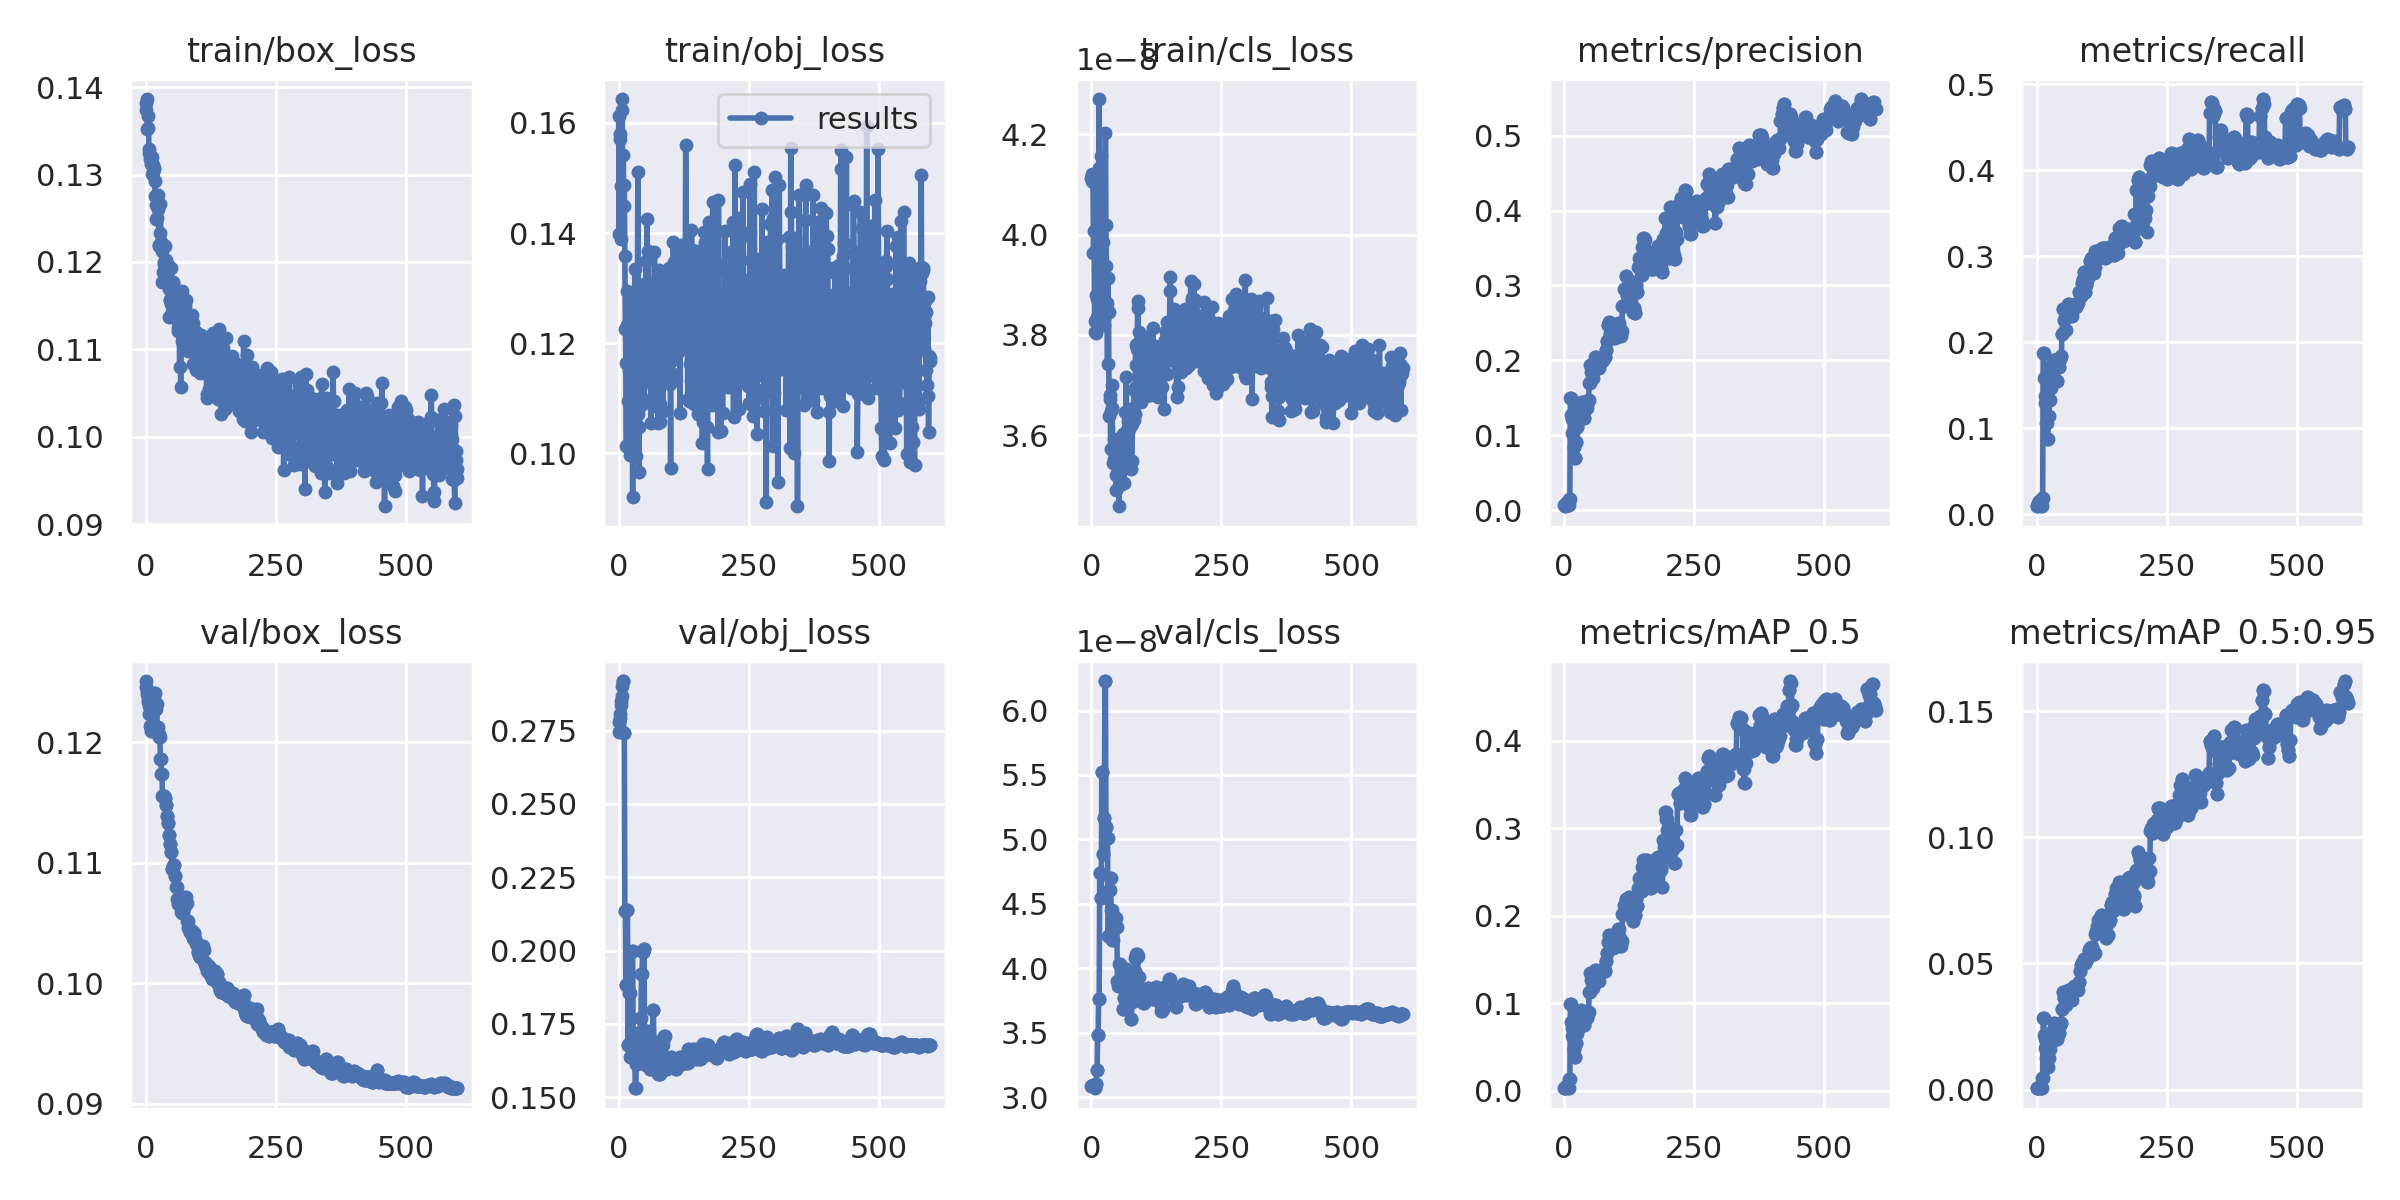

The data file committed next to this chart (first rows):
epoch, train/box_loss, train/obj_loss, train/cls_loss, metrics/precision, metrics/recall, metrics/mAP_0.5, metrics/mAP_0.5:0.95, val/box_loss, val/obj_loss, val/cls_loss, x/lr0, x/lr1, x/lr2
0, 0.1382, 0.1611, 4.1127e-08, 0.006667, 0.01003, 0.003373, 0.0006772, 0.1251, 0.2747, 3.0863e-08, 0.0937, 0.0007, 0.0007
1, 0.1374, 0.1398, 4.1063e-08, 0.005238, 0.009194, 0.002654, 0.0004989, 0.1246, 0.278, 3.0889e-08, 0.0865, 0.001497, 0.001497
2, 0.1386, 0.1581, 4.1209e-08, 0.005952, 0.01045, 0.003021, 0.0005966, 0.1243, 0.2792, 3.0853e-08, 0.07929, 0.002292, 0.002292
3, 0.1352, 0.157, 4.1056e-08, 0.007143, 0.01254, 0.003684, 0.0007694, 0.124, 0.2807, 3.0935e-08, 0.07208, 0.003085, 0.003085
4, 0.1354, 0.1486, 3.9634e-08, 0.009231, 0.01504, 0.004868, 0.001027, 0.1236, 0.2838, 3.0913e-08, 0.06487, 0.003874, 0.003874
5, 0.1367, 0.1389, 4.008e-08, 0.009722, 0.01463, 0.00572, 0.001375, 0.1233, 0.2851, 3.0842e-08, 0.05766, 0.004661, 0.004661
6, 0.1325, 0.1643, 3.8277e-08, 0.009167, 0.01379, 0.004851, 0.0009717, 0.123, 0.287, 3.0683e-08, 0.05045, 0.005446, 0.005446
7, 0.1329, 0.1623, 3.8053e-08, 0.008611, 0.01295, 0.004363, 0.0007612, 0.1224, 0.2903, 3.0776e-08, 0.04323, 0.006227, 0.006227
8, 0.1318, 0.1487, 3.8031e-08, 0.006389, 0.009611, 0.00324, 0.0005627, 0.1214, 0.2919, 3.1041e-08, 0.03601, 0.007006, 0.007006
9, 0.1319, 0.1542, 3.8797e-08, 0.006389, 0.009611, 0.00324, 0.0005627, 0.1214, 0.2919, 3.1041e-08, 0.02878, 0.007783, 0.007783
10, 0.1312, 0.145, 3.8366e-08, 0.01467, 0.01839, 0.01315, 0.004443, 0.1209, 0.2744, 3.2068e-08, 0.02156, 0.008556, 0.008556
11, 0.132, 0.1487, 3.8716e-08, 0.01467, 0.01839, 0.01315, 0.004443, 0.1209, 0.2744, 3.2068e-08, 0.01433, 0.009328, 0.009328
12, 0.1301, 0.1358, 3.9287e-08, 0.1493, 0.1872, 0.09952, 0.02823, 0.1225, 0.2136, 3.4827e-08, 0.009802, 0.009802, 0.009802
13, 0.1303, 0.1226, 4.0196e-08, 0.1493, 0.1872, 0.09952, 0.02823, 0.1225, 0.2136, 3.4827e-08, 0.009802, 0.009802, 0.009802
14, 0.1311, 0.1164, 4.1326e-08, 0.1267, 0.1588, 0.07857, 0.02172, 0.1237, 0.1882, 3.7638e-08, 0.009786, 0.009786, 0.009786
15, 0.1306, 0.1014, 4.2704e-08, 0.1215, 0.1371, 0.07153, 0.01997, 0.1237, 0.1882, 3.7638e-08, 0.009769, 0.009769, 0.009769
16, 0.1308, 0.1294, 4.0218e-08, 0.103, 0.1291, 0.06292, 0.01631, 0.1241, 0.214, 4.7368e-08, 0.009753, 0.009753, 0.009753
17, 0.1292, 0.1233, 3.931e-08, 0.103, 0.1291, 0.06292, 0.01631, 0.1241, 0.214, 4.7368e-08, 0.009736, 0.009736, 0.009736
18, 0.1275, 0.1012, 4.1558e-08, 0.08433, 0.1057, 0.04734, 0.01234, 0.1227, 0.168, 4.5446e-08, 0.00972, 0.00972, 0.00972
19, 0.1249, 0.1096, 3.9021e-08, 0.08433, 0.1057, 0.04734, 0.01234, 0.1227, 0.168, 4.5446e-08, 0.009703, 0.009703, 0.009703
20, 0.1265, 0.115, 3.8384e-08, 0.07, 0.08776, 0.03838, 0.008947, 0.1232, 0.1854, 5.5263e-08, 0.009687, 0.009687, 0.009687
21, 0.1251, 0.1223, 3.871e-08, 0.07, 0.08776, 0.03838, 0.008947, 0.1232, 0.1854, 5.5263e-08, 0.00967, 0.00967, 0.00967
22, 0.1267, 0.09974, 3.9862e-08, 0.091, 0.1141, 0.0539, 0.01267, 0.1213, 0.1638, 4.8838e-08, 0.009654, 0.009654, 0.009654
23, 0.1261, 0.1179, 3.8656e-08, 0.091, 0.1141, 0.0539, 0.01267, 0.1213, 0.1638, 4.8838e-08, 0.009637, 0.009637, 0.009637
24, 0.1276, 0.1093, 3.8345e-08, 0.1106, 0.1333, 0.06531, 0.01589, 0.1207, 0.1694, 5.1686e-08, 0.009621, 0.009621, 0.009621
25, 0.122, 0.1164, 3.8197e-08, 0.1106, 0.1333, 0.06531, 0.01589, 0.1207, 0.1694, 5.1686e-08, 0.009604, 0.009604, 0.009604
26, 0.1218, 0.1284, 3.9165e-08, 0.1203, 0.1463, 0.07103, 0.01827, 0.1205, 0.2, 6.2288e-08, 0.009588, 0.009588, 0.009588
27, 0.1233, 0.09205, 4.2027e-08, 0.1203, 0.1463, 0.07103, 0.01827, 0.1205, 0.2, 6.2288e-08, 0.009571, 0.009571, 0.009571
28, 0.1267, 0.1208, 4.0188e-08, 0.1376, 0.1713, 0.08626, 0.02226, 0.1186, 0.1686, 5.0975e-08, 0.009555, 0.009555, 0.009555
29, 0.122, 0.1072, 3.9382e-08, 0.1376, 0.1713, 0.08626, 0.02226, 0.1186, 0.1686, 5.0975e-08, 0.009538, 0.009538, 0.009538
30, 0.1222, 0.1152, 3.8626e-08, 0.1437, 0.1764, 0.08941, 0.02357, 0.1173, 0.1661, 5.0072e-08, 0.009522, 0.009522, 0.009522
31, 0.1212, 0.1335, 3.7417e-08, 0.1437, 0.1764, 0.08941, 0.02357, 0.1173, 0.1661, 5.0072e-08, 0.009505, 0.009505, 0.009505
32, 0.1177, 0.1082, 3.9134e-08, 0.1433, 0.1797, 0.09177, 0.02621, 0.1155, 0.1531, 4.2537e-08, 0.009489, 0.009489, 0.009489
33, 0.1188, 0.09951, 3.8459e-08, 0.1433, 0.1797, 0.09177, 0.02621, 0.1155, 0.1531, 4.2537e-08, 0.009472, 0.009472, 0.009472
34, 0.1198, 0.1229, 3.6389e-08, 0.1442, 0.1789, 0.08739, 0.02216, 0.1155, 0.1613, 4.6047e-08, 0.009456, 0.009456, 0.009456
35, 0.12, 0.1216, 3.6799e-08, 0.1442, 0.1789, 0.08739, 0.02216, 0.1155, 0.1613, 4.6047e-08, 0.009439, 0.009439, 0.009439
36, 0.1218, 0.1256, 3.6723e-08, 0.137, 0.1718, 0.08465, 0.02235, 0.1154, 0.1721, 4.7003e-08, 0.009423, 0.009423, 0.009423
37, 0.1198, 0.1511, 3.5732e-08, 0.137, 0.1718, 0.08465, 0.02235, 0.1154, 0.1721, 4.7003e-08, 0.009406, 0.009406, 0.009406
38, 0.1202, 0.1071, 3.6486e-08, 0.1237, 0.155, 0.07479, 0.02023, 0.1148, 0.1704, 4.4547e-08, 0.00939, 0.00939, 0.00939
39, 0.1192, 0.09659, 3.7009e-08, 0.1237, 0.155, 0.07479, 0.02023, 0.1148, 0.1704, 4.4547e-08, 0.009373, 0.009373, 0.009373
40, 0.1194, 0.1048, 3.6547e-08, 0.1367, 0.1713, 0.08272, 0.02283, 0.1139, 0.1655, 4.2152e-08, 0.009357, 0.009357, 0.009357
41, 0.1197, 0.1087, 3.5698e-08, 0.1367, 0.1713, 0.08272, 0.02283, 0.1139, 0.1655, 4.2152e-08, 0.00934, 0.00934, 0.00934
42, 0.1197, 0.1131, 3.5448e-08, 0.1363, 0.1709, 0.08241, 0.02224, 0.1133, 0.1771, 4.3211e-08, 0.009324, 0.009324, 0.009324
43, 0.119, 0.117, 3.5516e-08, 0.1363, 0.1709, 0.08241, 0.02224, 0.1133, 0.1771, 4.3211e-08, 0.009307, 0.009307, 0.009307
44, 0.1137, 0.1123, 3.5932e-08, 0.144, 0.1805, 0.08763, 0.02545, 0.1123, 0.1921, 4.3901e-08, 0.009291, 0.009291, 0.009291
45, 0.1169, 0.1166, 3.5525e-08, 0.144, 0.1805, 0.08763, 0.02545, 0.1123, 0.1921, 4.3901e-08, 0.009274, 0.009274, 0.009274
46, 0.1156, 0.1096, 3.5531e-08, 0.1467, 0.1839, 0.0896, 0.02644, 0.1116, 0.1997, 4.3898e-08, 0.009258, 0.009258, 0.009258
47, 0.1157, 0.1092, 3.5204e-08, 0.1467, 0.1839, 0.0896, 0.02644, 0.1116, 0.1997, 4.3898e-08, 0.009241, 0.009241, 0.009241
48, 0.1193, 0.1307, 3.4902e-08, 0.1703, 0.2098, 0.1122, 0.0319, 0.1109, 0.2006, 4.32e-08, 0.009225, 0.009225, 0.009225
49, 0.1152, 0.1098, 3.5909e-08, 0.1703, 0.2098, 0.1122, 0.0319, 0.1109, 0.2006, 4.32e-08, 0.009208, 0.009208, 0.009208
50, 0.1177, 0.1207, 3.5826e-08, 0.1943, 0.2386, 0.1341, 0.0385, 0.1095, 0.1646, 3.9023e-08, 0.009192, 0.009192, 0.009192
51, 0.1158, 0.1164, 3.5533e-08, 0.1943, 0.2386, 0.1341, 0.0385, 0.1095, 0.1646, 3.9023e-08, 0.009175, 0.009175, 0.009175
52, 0.1177, 0.1218, 3.5292e-08, 0.1839, 0.2257, 0.1262, 0.03614, 0.1097, 0.1609, 3.858e-08, 0.009158, 0.009158, 0.009158
53, 0.1176, 0.135, 3.4581e-08, 0.1839, 0.2257, 0.1262, 0.03614, 0.1097, 0.1609, 3.858e-08, 0.009142, 0.009142, 0.009142
54, 0.1146, 0.121, 3.5431e-08, 0.1762, 0.2148, 0.1176, 0.03344, 0.1098, 0.1727, 4.0291e-08, 0.009125, 0.009125, 0.009125
55, 0.1155, 0.1425, 3.5011e-08, 0.1762, 0.2148, 0.1176, 0.03344, 0.1098, 0.1727, 4.0291e-08, 0.009109, 0.009109, 0.009109
56, 0.1139, 0.1192, 3.5561e-08, 0.186, 0.2332, 0.1227, 0.03522, 0.1089, 0.1657, 3.9004e-08, 0.009092, 0.009092, 0.009092
57, 0.1151, 0.1367, 3.5472e-08, 0.186, 0.2332, 0.1227, 0.03522, 0.1089, 0.1657, 3.9004e-08, 0.009076, 0.009076, 0.009076
58, 0.1147, 0.1184, 3.5622e-08, 0.1933, 0.234, 0.1264, 0.03736, 0.108, 0.1688, 3.9159e-08, 0.009059, 0.009059, 0.009059
59, 0.1166, 0.1222, 3.5545e-08, 0.1933, 0.234, 0.1264, 0.03736, 0.108, 0.1688, 3.9159e-08, 0.009043, 0.009043, 0.009043
... 540 more rows
